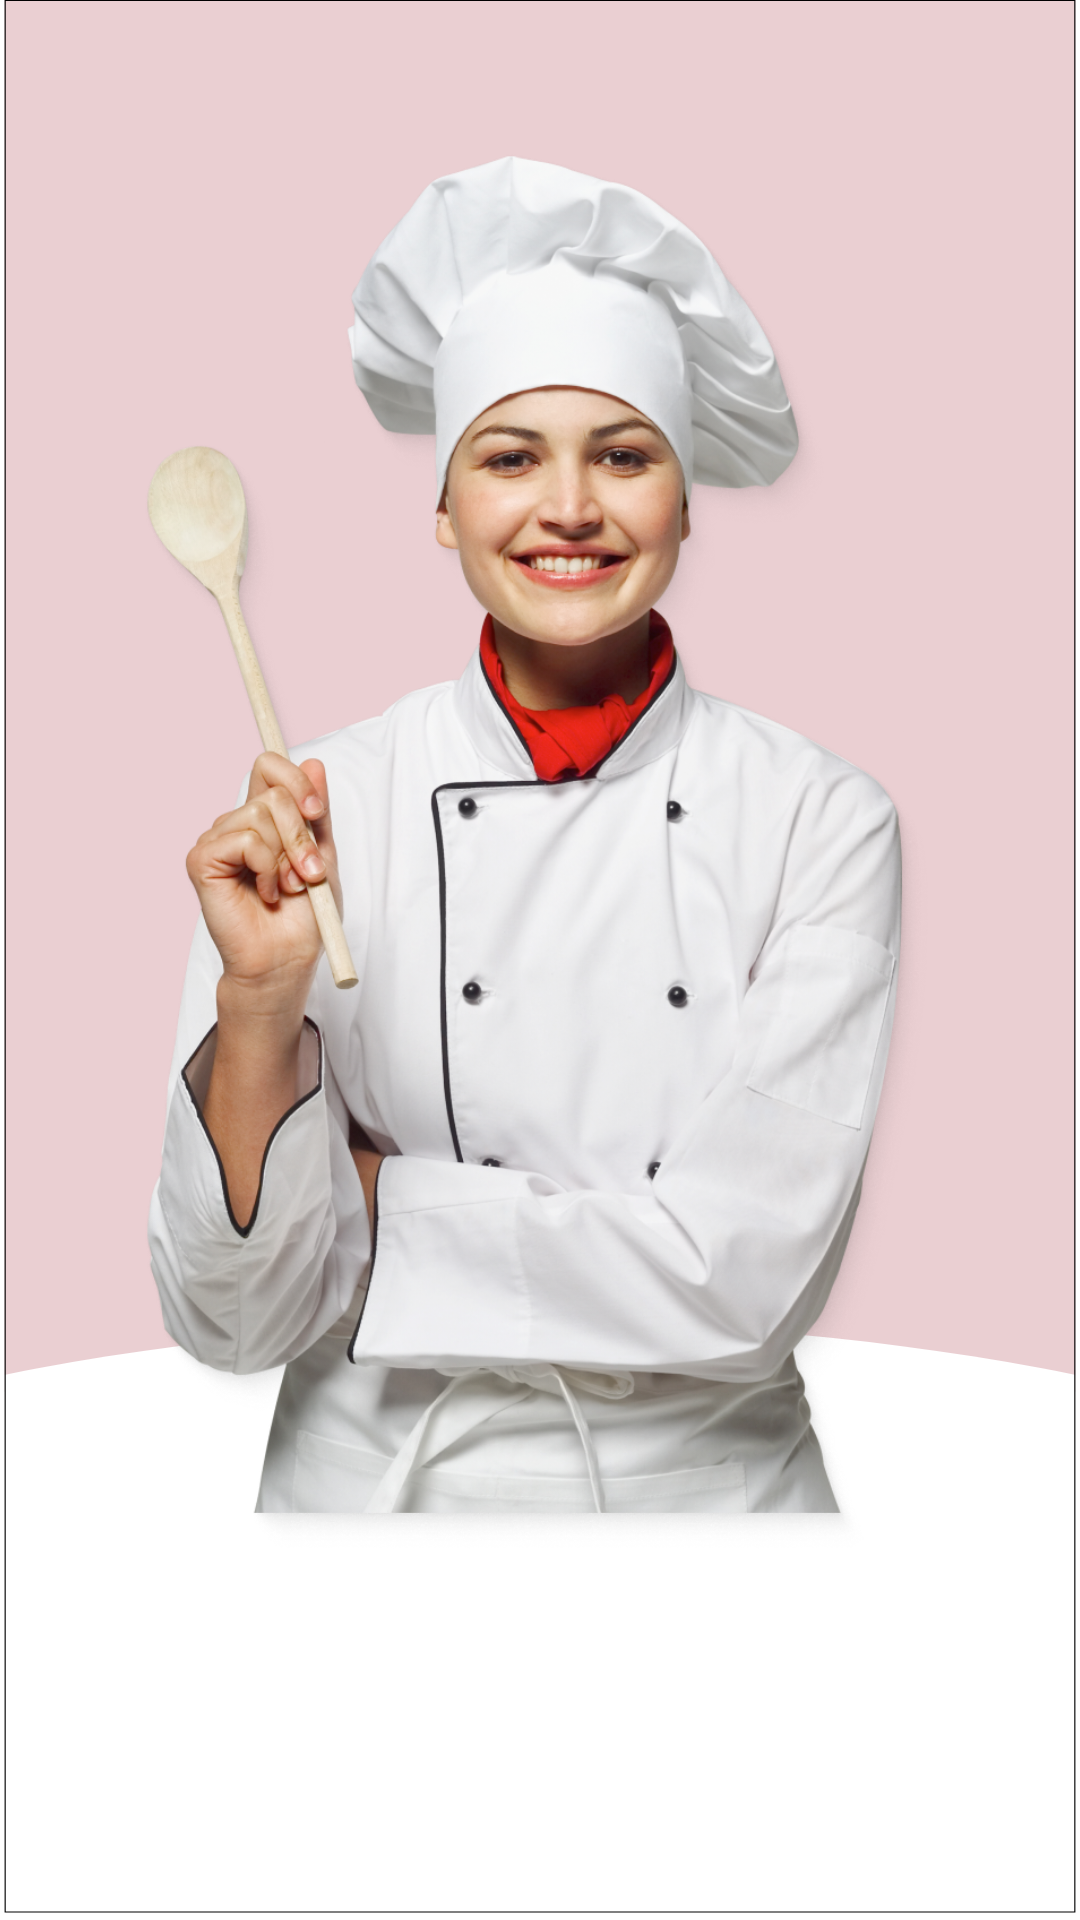

Produce the Android XML layout that renders to this screen, including the resource entries it uses.
<!-- AndroidManifest.xml: application theme Theme.RecetApp -->
<!-- res/layout/fragment_screen_start.xml -->
<?xml version="1.0" encoding="utf-8"?>
<androidx.constraintlayout.widget.ConstraintLayout xmlns:android="http://schemas.android.com/apk/res/android"
    xmlns:tools="http://schemas.android.com/tools"
    android:layout_width="match_parent"
    android:layout_height="match_parent"
    xmlns:app="http://schemas.android.com/apk/res-auto"
    tools:context=".ScreenStartFragment"
    android:background="@drawable/ic_layout_recet_app">

    <com.google.android.material.imageview.ShapeableImageView
        android:layout_width="0dp"
        android:layout_height="@dimen/large_image"
        app:layout_constraintStart_toStartOf="parent"
        app:layout_constraintEnd_toEndOf="parent"
        app:layout_constraintTop_toTopOf="parent"
        app:srcCompat="@drawable/ic_image"
        android:layout_margin="@dimen/mar_big"
        />


</androidx.constraintlayout.widget.ConstraintLayout>
<!-- resources referenced by this layout -->
<resources>
  <dimen name="large_image">474dp</dimen>
  <dimen name="mar_big">48dp</dimen>
  <!-- drawable ic_image: png bitmap (drawable, 907693 bytes) -->
  <!-- drawable ic_layout_recet_app (drawable) -->
  <vector xmlns:android="http://schemas.android.com/apk/res/android"
      android:width="941dp"
      android:height="2029dp"
      android:viewportWidth="941"
      android:viewportHeight="2029">
    <group>
      <clip-path
          android:pathData="M4,0h933v2021h-933z"/>
      <path
          android:pathData="M4,0h933v2021h-933z"
          android:fillColor="#ffffff"/>
      <path
          android:pathData="M677,1553L264,1553A453,453 0,0 1,-189 1100L-189,264A453,453 0,0 1,264 -189L677,-189A453,453 0,0 1,1130 264L1130,1100A453,453 0,0 1,677 1553z"
          android:fillColor="#EACFD2"/>
      <path
          android:pathData="M-828,2219a1298.5,821 0,1 0,2597 0a1298.5,821 0,1 0,-2597 0z"
          android:fillColor="#ffffff"/>
    </group>
    <path
        android:strokeWidth="1"
        android:pathData="M4.5,0.5h932v2020h-932z"
        android:fillColor="#00000000"
        android:strokeColor="#000000"/>
  </vector>
  <style name="Theme.RecetApp" parent="Theme.MaterialComponents.DayNight.DarkActionBar">
          
          <item name="colorPrimary">@color/primary</item>
          <item name="colorPrimaryVariant">@color/primaryVariant</item>
          <item name="colorOnPrimary">@color/white</item>
          
          <item name="colorSecondary">@color/secondaryDark</item>
          <item name="colorSecondaryVariant">@color/secondaryLight</item>
          <item name="colorOnSecondary">@color/black</item>
          
          <item name="android:statusBarColor" tools:targetApi="l">?attr/colorPrimary</item>
          
          <item name="shapeAppearanceSmallComponent">@style/ShapeAppearance.Recetapp.SmallComponent</item>
          <item name="shapeAppearanceMediumComponent">@style/ShapeAppearance.Recetapp.MediumComponent</item>
          <item name="shapeAppearanceLargeComponent">@style/ShapeAppearance.Recetapp.LargeComponent</item>
      </style>
  <color name="primary">#EACFD2</color>
  <color name="primaryVariant">#E6B4CA</color>
  <color name="white">#FFFFFFFF</color>
  <color name="secondaryDark">#2B1823</color>
  <color name="secondaryLight">#7E777A</color>
  <color name="black">#FF000000</color>
  <style name="ShapeAppearance.Recetapp.SmallComponent" parent="ShapeAppearance.MaterialComponents.SmallComponent">
          <item name="cornerFamily">rounded</item>
          <item name="cornerSize">12dp</item>
      </style>
  <style name="ShapeAppearance.Recetapp.MediumComponent" parent="ShapeAppearance.MaterialComponents.MediumComponent">
          <item name="cornerFamily">rounded</item>
          <item name="cornerSize">12dp</item>
      </style>
  <style name="ShapeAppearance.Recetapp.LargeComponent" parent="ShapeAppearance.MaterialComponents.LargeComponent">
          <item name="cornerFamily">rounded</item>
          <item name="cornerSize">12dp</item>
      </style>
</resources>
